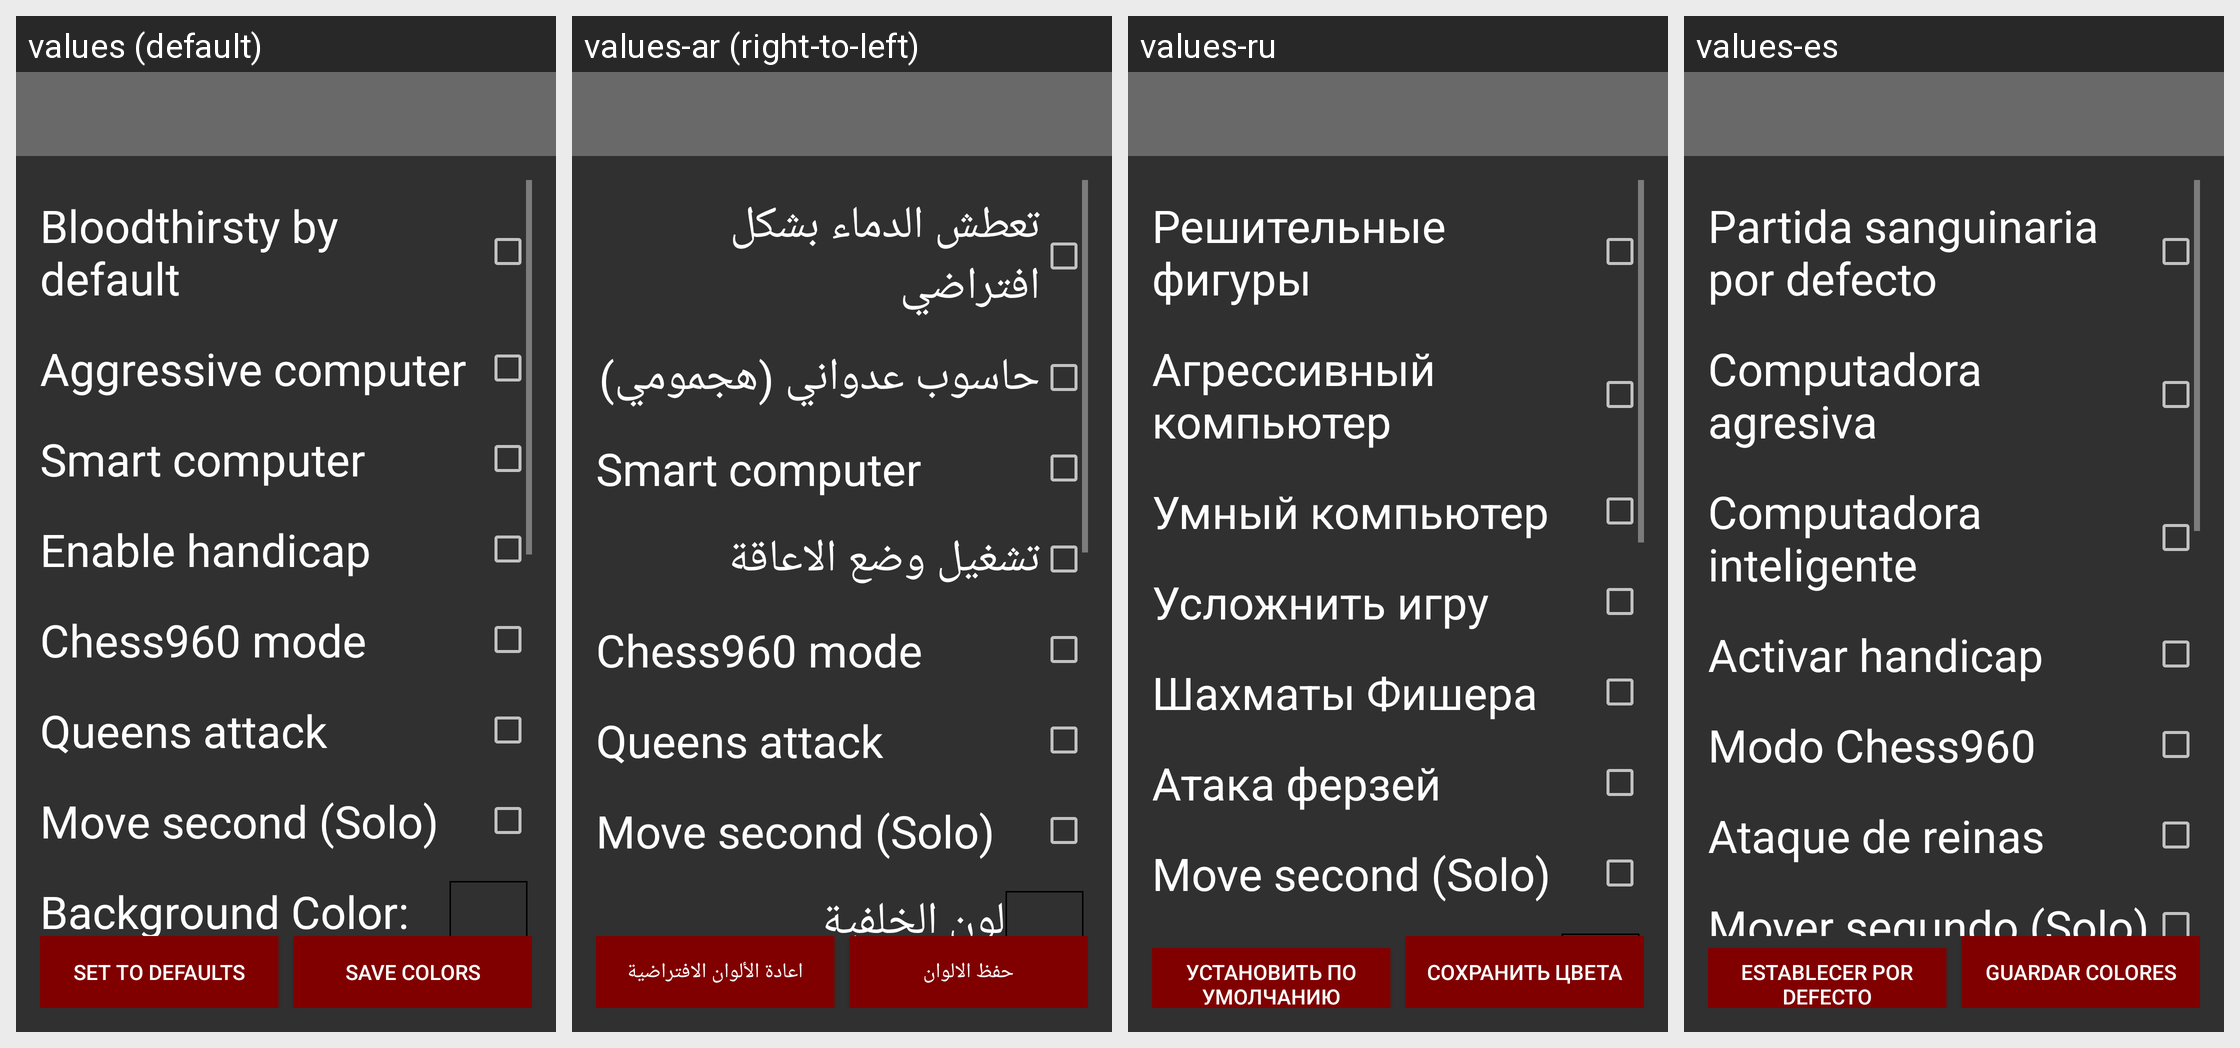

Translations of the strings shown on this Android screen, per locale in the grid:
Android screen res/layout/activity_settings.xml rendered under 4 locales, left to right: values (default), values-ar (right-to-left), values-ru, values-es. Device: Nexus 5 (rendered at 1080×1920; each locale shown at half size, 540×960, under a caption strip naming it); theme AppTheme.
Other locales in the repository, not shown: values-de, values-id, values-tr.
Strings drawn on this screen, with the default value and each locale's value (text and hints the layout hard-codes, and strings that could not be matched under every locale, appear in the picture but are not listed):

bloodthirsty_by_default
  values: Bloodthirsty by default
  values-ar: تعطش الدماء بشكل افتراضي
  values-ru: Решительные фигуры
  values-es: Partida sanguinaria por defecto

aggressive_computer
  values: Aggressive computer
  values-ar: حاسوب عدواني (هجمومي)
  values-ru: Агрессивный компьютер
  values-es: Computadora agresiva

smartComputer
  values: Smart computer
  values-ar: Smart computer
  values-ru: Умный компьютер
  values-es: Computadora inteligente

enable_handicap
  values: Enable handicap
  values-ar: تشغيل وضع الاعاقة
  values-ru: Усложнить игру
  values-es: Activar handicap

chess960
  values: Chess960 mode
  values-ar: Chess960 mode
  values-ru: Шахматы Фишера
  values-es: Modo Chess960

queensAttack
  values: Queens attack
  values-ar: Queens attack
  values-ru: Атака ферзей
  values-es: Ataque de reinas

move_second
  values: Move second (Solo)
  values-ar: Move second (Solo)
  values-ru: Move second (Solo)
  values-es: Mover segundo (Solo)

set_to_defaults
  values: Set to defaults
  values-ar: اعادة الألوان الافتراضية
  values-ru: Установить по умолчанию
  values-es: Establecer por defecto

save_colors
  values: Save Colors
  values-ar: حفظ الالوان
  values-ru: Сохранить Цвета
  values-es: Guardar colores
